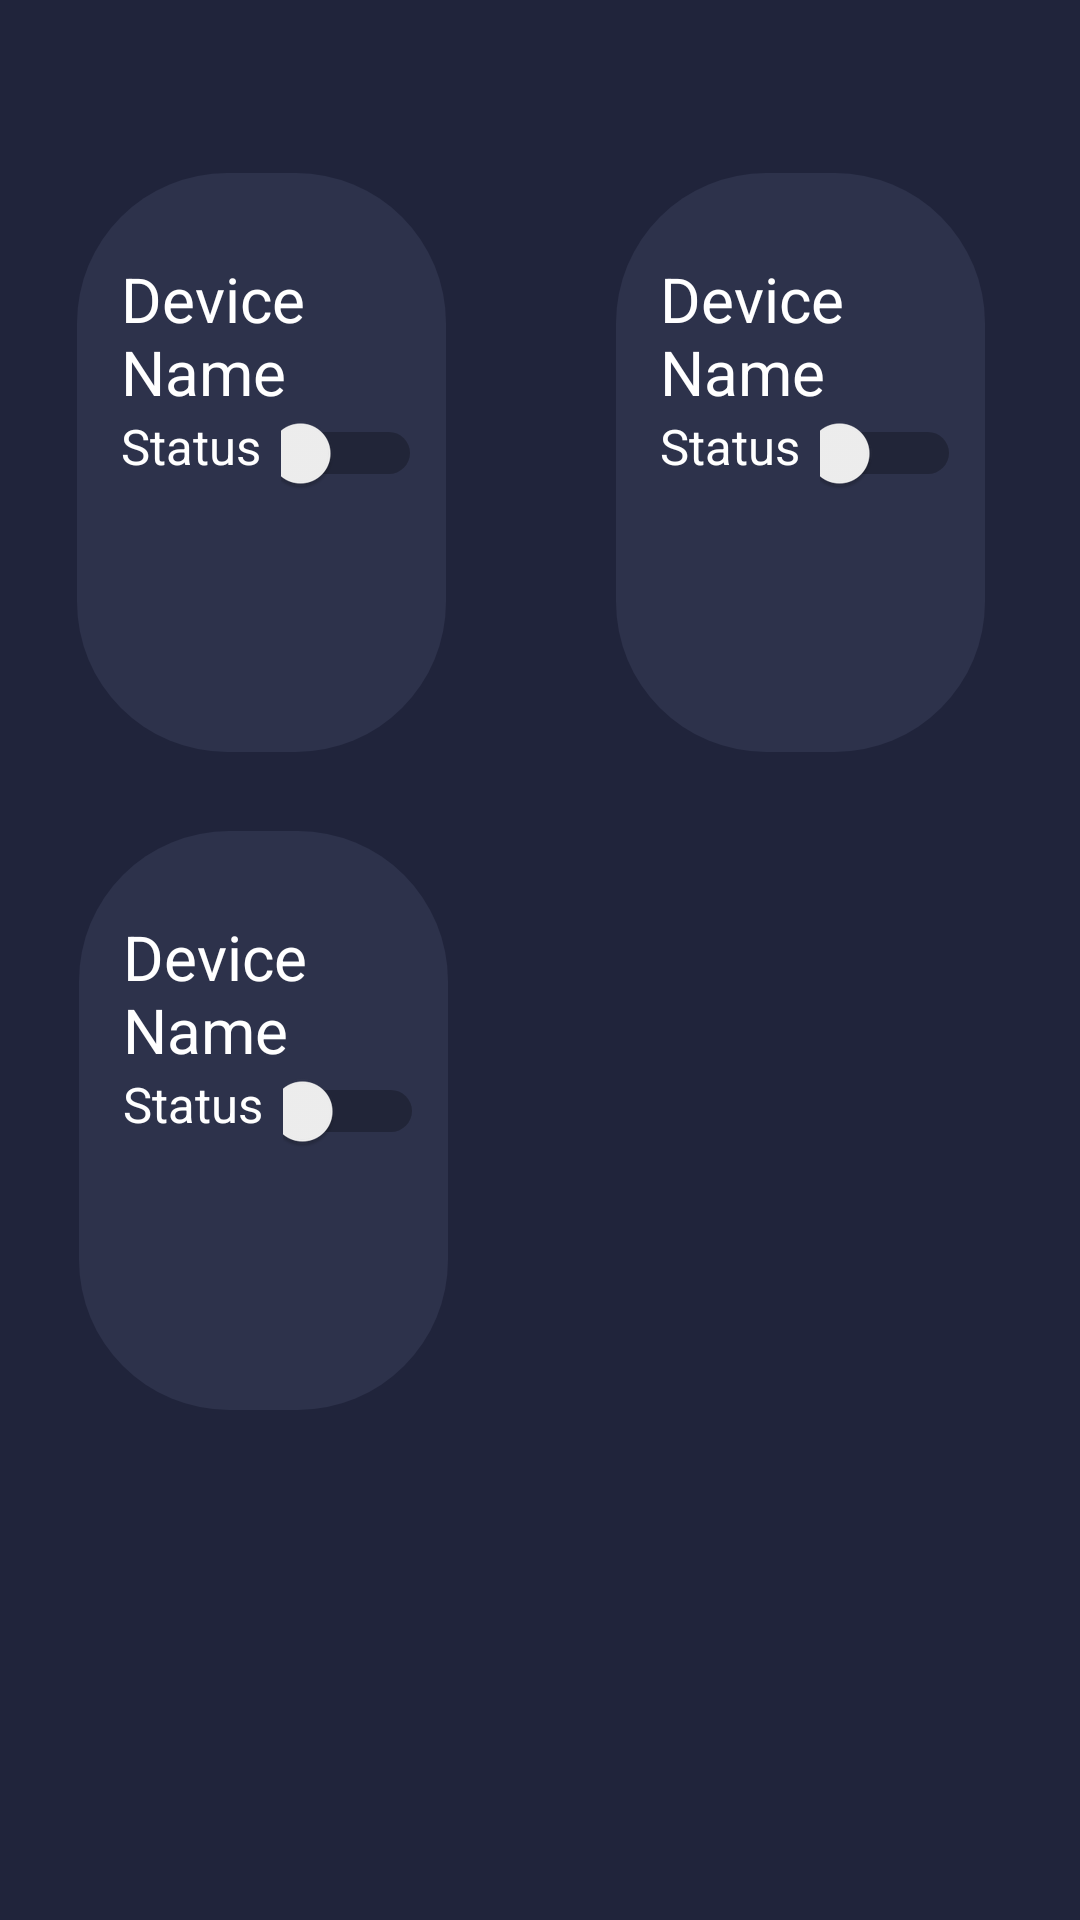

Produce the Android XML layout that renders to this screen, including the resource entries it uses.
<!-- AndroidManifest.xml: application theme Theme.HomeAutomationJava -->
<!-- res/layout/activity_bedroom2.xml -->
<?xml version="1.0" encoding="utf-8"?>
<androidx.constraintlayout.widget.ConstraintLayout xmlns:android="http://schemas.android.com/apk/res/android"
    xmlns:app="http://schemas.android.com/apk/res-auto"
    xmlns:tools="http://schemas.android.com/tools"
    android:id="@+id/main"
    android:layout_width="match_parent"
    android:layout_height="match_parent"
    android:background="#20243b"
    tools:context=".Bedroom2">


    <include
        android:id="@+id/whiteControl"
        layout="@layout/cardcomponent"
        android:layout_width="123dp"
        android:layout_height="193dp"
        app:layout_constraintBottom_toBottomOf="parent"
        app:layout_constraintEnd_toEndOf="parent"
        app:layout_constraintHorizontal_bias="0.111"
        app:layout_constraintStart_toStartOf="parent"
        app:layout_constraintTop_toTopOf="parent"
        app:layout_constraintVertical_bias="0.62" />

    <include
        android:id="@+id/fanControl"
        layout="@layout/cardcomponent"
        android:layout_width="123dp"
        android:layout_height="193dp"
        android:background="@android:color/white"
        app:layout_constraintBottom_toBottomOf="parent"
        app:layout_constraintEnd_toEndOf="parent"
        app:layout_constraintHorizontal_bias="0.109"
        app:layout_constraintStart_toStartOf="parent"
        app:layout_constraintTop_toTopOf="parent"
        app:layout_constraintVertical_bias="0.129" />

    <include
        android:id="@+id/windowControl"
        layout="@layout/cardcomponent"
        android:layout_width="123dp"
        android:layout_height="193dp"
        app:layout_constraintBottom_toBottomOf="parent"
        app:layout_constraintEnd_toEndOf="parent"
        app:layout_constraintHorizontal_bias="0.866"
        app:layout_constraintStart_toStartOf="parent"
        app:layout_constraintTop_toTopOf="parent"
        app:layout_constraintVertical_bias="0.129" />


</androidx.constraintlayout.widget.ConstraintLayout>
<!-- res/layout/cardcomponent.xml (included above) -->
<?xml version="1.0" encoding="utf-8"?>
<LinearLayout
    xmlns:android="http://schemas.android.com/apk/res/android"
    android:layout_width="match_parent"
    android:layout_height="wrap_content"
    android:orientation="vertical"
    android:padding="8dp"
    android:background="@drawable/rounded_ui"

    xmlns:tools="http://schemas.android.com/tools">

    <ImageView
        android:id="@+id/deviceIcon"
        android:layout_width="wrap_content"
        android:layout_height="wrap_content"
        android:layout_marginLeft="20px"
        android:layout_marginTop="10dp"
        />

    <TextView
        android:id="@+id/deviceName"
        android:layout_width="wrap_content"
        android:layout_height="wrap_content"
        android:text="Device Name"
        android:textColor="#FFFFFF"
        android:layout_gravity="left"
        android:layout_marginTop="10dp"
        android:textSize="10pt"
        android:layout_marginLeft="20px"
        tools:text="Fan" />

    <LinearLayout
        android:layout_width="match_parent"
        android:layout_height="match_parent"
        android:orientation="horizontal"
        >

        <TextView
            android:id="@+id/deviceStatus"
            android:layout_width="wrap_content"
            android:layout_height="wrap_content"
            android:text="Status"
            android:layout_gravity="left"
            android:layout_marginLeft="20px"
            android:layout_marginTop="20dp"
            android:textSize="8pt"
            android:textColor="#FFFFFF"
            tools:text="Off" />

        <Switch
            android:id="@+id/deviceSwitch"
            android:layout_width="wrap_content"
            android:layout_height="wrap_content"
            android:layout_gravity="right"
            android:layout_marginLeft="20px"
            android:layout_marginTop="10dp"
            android:checked="false" />

    </LinearLayout>

</LinearLayout>
<!-- resources referenced by this layout -->
<resources>
  <!-- drawable rounded_ui (drawable) -->
  <?xml version="1.0" encoding="utf-8"?>
  <shape xmlns:android="http://schemas.android.com/apk/res/android">
      <corners android:radius="50dp"/>
      <padding android:left="10dp" android:right="10dp" android:top="10dp" android:bottom="10dp"/>
      <solid android:color="#2d324b"/>
  </shape>
  <style name="Theme.HomeAutomationJava" parent="Base.Theme.HomeAutomationJava" />
  <style name="Base.Theme.HomeAutomationJava" parent="Theme.Material3.DayNight.NoActionBar">
          
          
      </style>
</resources>
